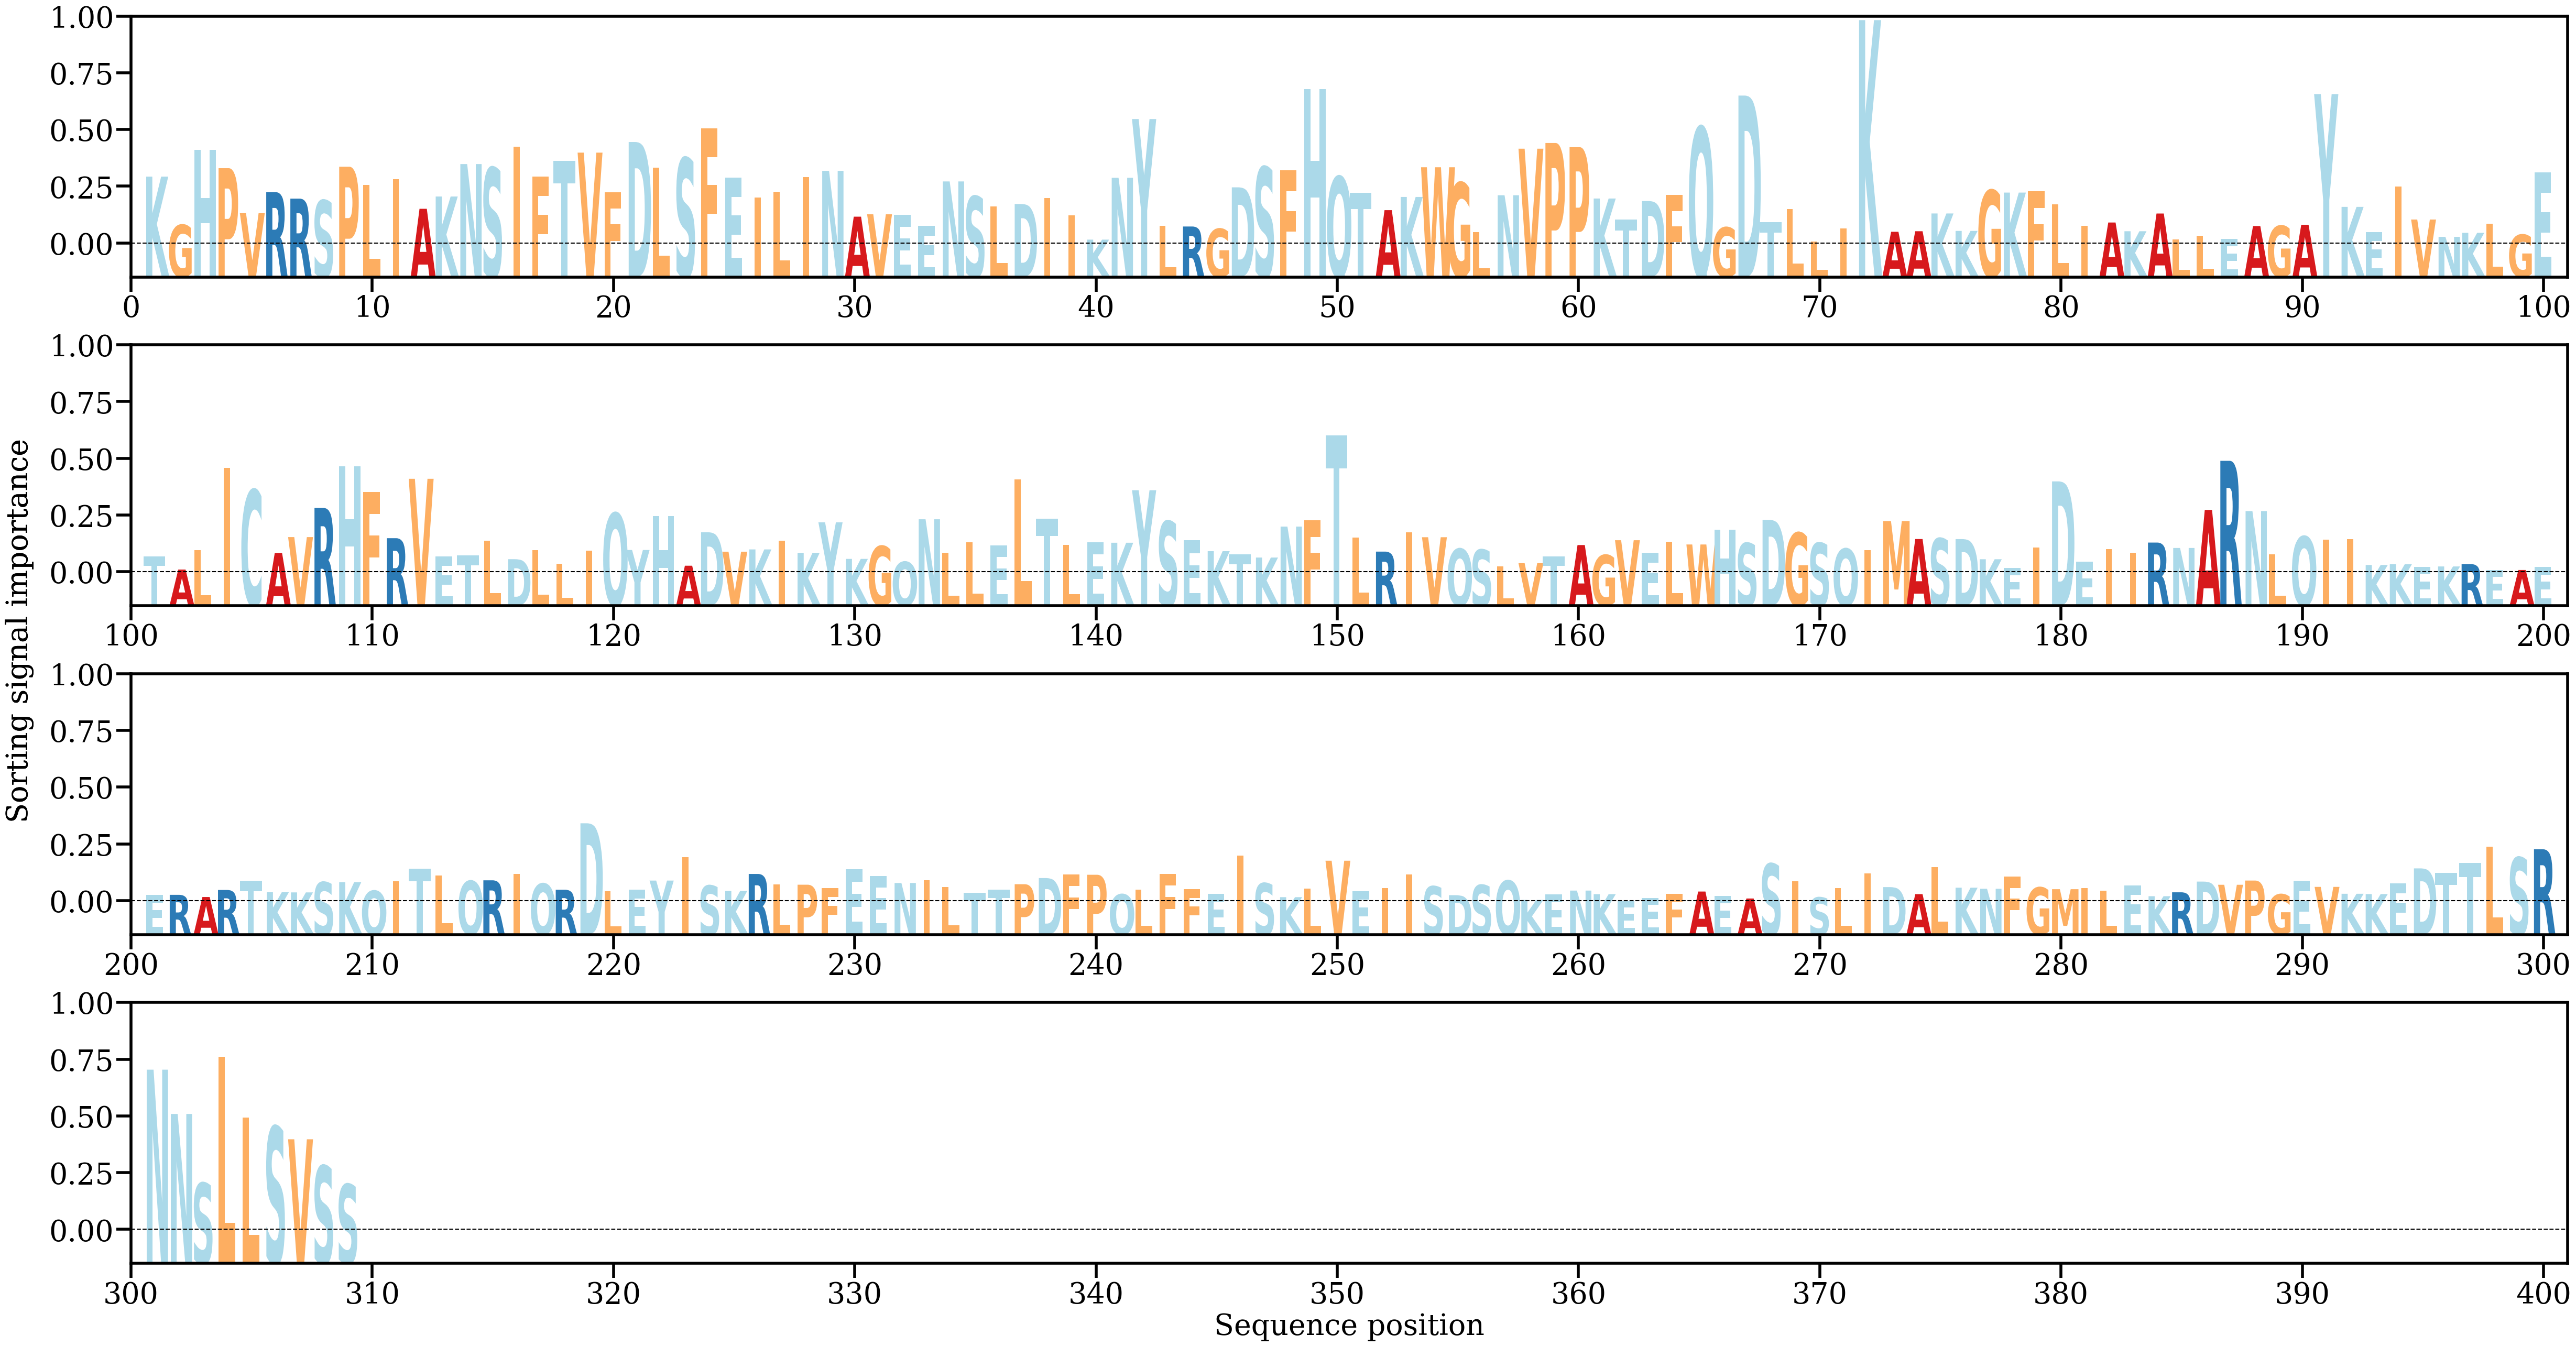

Source data for this figure (header and first rows):
AA, Alpha
K, [0.00570499]
G, [0.00181341]
H, [0.00787093]
P, [0.00638451]
V, [0.00275642]
R, [0.00445859]
R, [0.00393159]
S, [0.00378668]
P, [0.00650274]
L, [0.00505032]
I, [0.00550427]
A, [0.00311185]
K, [0.00410144]
N, [0.00671571]
S, [0.00641588]
I, [0.00810324]
F, [0.00572895]
T, [0.00697314]
V, [0.00763804]
F, [0.00445103]
D, [0.00849624]
L, [0.00644573]
S, [0.00719507]
F, [0.00958669]
E, [0.00563859]
I, [0.00403664]
L, [0.00447777]
I, [0.005647]
N, [0.00617043]
A, [0.00247638]
V, [0.00266723]
E, [0.00264013]
E, [0.00175542]
N, [0.00531658]
S, [0.00411322]
L, [0.00329993]
D, [0.00349811]
I, [0.00397285]
I, [0.00258584]
K, [0.000626]
N, [0.00560925]
Y, [0.01034586]
L, [0.00173061]
R, [0.00168376]
G, [0.00149372]
D, [0.00484082]
S, [0.00647044]
F, [0.00620064]
H, [0.0127647]
Q, [0.00569913]
T, [0.00440693]
A, [0.00300226]
K, [0.00406514]
W, [0.00645978]
G, [0.00521112]
L, [0.0012361]
N, [0.00420286]
V, [0.00795634]
P, [0.00841569]
P, [0.00807842]
... 249 more rows
